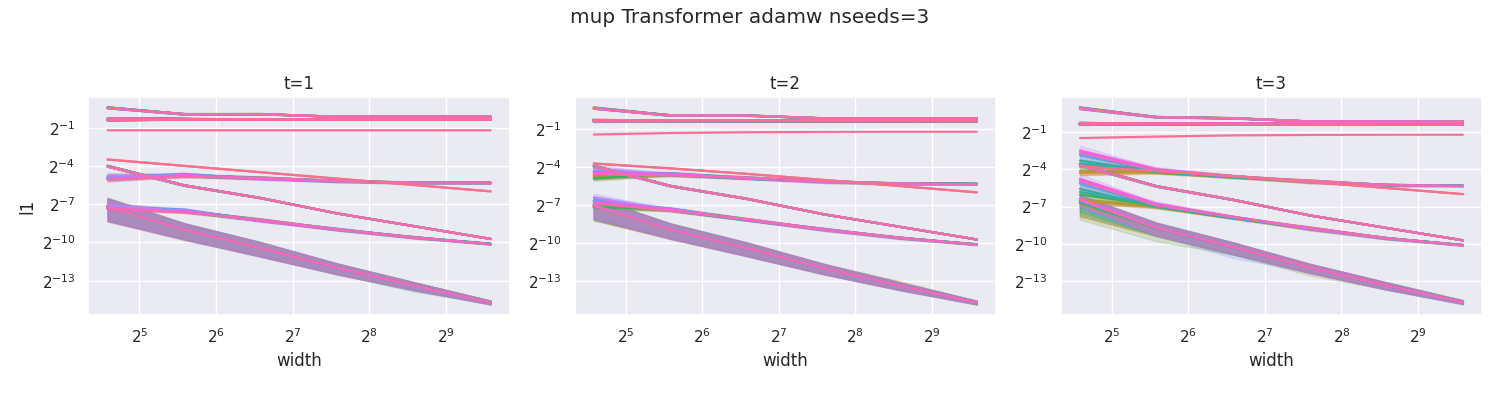

Data behind this chart, as committed beside it:
width, module, t, l1, optimizer, lr
24, embeddings, 1, 0.7974, adamw, 0.001
24, blocks.0._orig_mod.attention_norm, 1, 0.8065, adamw, 0.001
24, blocks.0._orig_mod.attention.w_q, 1, 0.7887, adamw, 0.001
24, blocks.0._orig_mod.attention.w_k, 1, 0.7955, adamw, 0.001
24, blocks.0._orig_mod.attention.w_v, 1, 0.7894, adamw, 0.001
24, blocks.0._orig_mod.attention.q_norm, 1, 0.8101, adamw, 0.001
24, blocks.0._orig_mod.attention.k_norm, 1, 0.8075, adamw, 0.001
24, blocks.0._orig_mod.attention.rope:out[0], 1, 0.8046, adamw, 0.001
24, blocks.0._orig_mod.attention.rope:out[1], 1, 0.8084, adamw, 0.001
24, blocks.0._orig_mod.attention.w_out, 1, 0.04161, adamw, 0.001
24, blocks.0._orig_mod.attention, 1, 0.008494, adamw, 0.001
24, blocks.0._orig_mod.dropout, 1, 0.001734, adamw, 0.001
24, blocks.0._orig_mod.feed_forward_norm, 1, 0.8065, adamw, 0.001
24, blocks.0._orig_mod.feed_forward.w1, 1, 0.7993, adamw, 0.001
24, blocks.0._orig_mod.feed_forward.w3, 1, 0.7892, adamw, 0.001
24, blocks.0._orig_mod.feed_forward.w2, 1, 1.523, adamw, 0.001
24, blocks.0._orig_mod.feed_forward, 1, 0.06345, adamw, 0.001
24, blocks.0._orig_mod.dropout, 1, 0.01295, adamw, 0.001
24, blocks.0._orig_mod, 1, 0.7978, adamw, 0.001
24, blocks.0, 1, 0.7978, adamw, 0.001
24, blocks.1._orig_mod.attention_norm, 1, 0.8065, adamw, 0.001
24, blocks.1._orig_mod.attention.w_q, 1, 0.8054, adamw, 0.001
24, blocks.1._orig_mod.attention.w_k, 1, 0.8341, adamw, 0.001
24, blocks.1._orig_mod.attention.w_v, 1, 0.7971, adamw, 0.001
24, blocks.1._orig_mod.attention.q_norm, 1, 0.8048, adamw, 0.001
24, blocks.1._orig_mod.attention.k_norm, 1, 0.8092, adamw, 0.001
24, blocks.1._orig_mod.attention.rope:out[0], 1, 0.8065, adamw, 0.001
24, blocks.1._orig_mod.attention.rope:out[1], 1, 0.8092, adamw, 0.001
24, blocks.1._orig_mod.attention.w_out, 1, 0.03138, adamw, 0.001
24, blocks.1._orig_mod.attention, 1, 0.006405, adamw, 0.001
24, blocks.1._orig_mod.dropout, 1, 0.001307, adamw, 0.001
24, blocks.1._orig_mod.feed_forward_norm, 1, 0.8065, adamw, 0.001
24, blocks.1._orig_mod.feed_forward.w1, 1, 0.7805, adamw, 0.001
24, blocks.1._orig_mod.feed_forward.w3, 1, 0.7828, adamw, 0.001
24, blocks.1._orig_mod.feed_forward.w2, 1, 1.442, adamw, 0.001
24, blocks.1._orig_mod.feed_forward, 1, 0.06008, adamw, 0.001
24, blocks.1._orig_mod.dropout, 1, 0.01226, adamw, 0.001
24, blocks.1._orig_mod, 1, 0.798, adamw, 0.001
24, blocks.1, 1, 0.798, adamw, 0.001
24, blocks.2._orig_mod.attention_norm, 1, 0.8065, adamw, 0.001
24, blocks.2._orig_mod.attention.w_q, 1, 0.7976, adamw, 0.001
24, blocks.2._orig_mod.attention.w_k, 1, 0.8287, adamw, 0.001
24, blocks.2._orig_mod.attention.w_v, 1, 0.7664, adamw, 0.001
24, blocks.2._orig_mod.attention.q_norm, 1, 0.8075, adamw, 0.001
24, blocks.2._orig_mod.attention.k_norm, 1, 0.8054, adamw, 0.001
24, blocks.2._orig_mod.attention.rope:out[0], 1, 0.808, adamw, 0.001
24, blocks.2._orig_mod.attention.rope:out[1], 1, 0.8044, adamw, 0.001
24, blocks.2._orig_mod.attention.w_out, 1, 0.03293, adamw, 0.001
24, blocks.2._orig_mod.attention, 1, 0.006722, adamw, 0.001
24, blocks.2._orig_mod.dropout, 1, 0.001372, adamw, 0.001
24, blocks.2._orig_mod.feed_forward_norm, 1, 0.8065, adamw, 0.001
24, blocks.2._orig_mod.feed_forward.w1, 1, 0.7857, adamw, 0.001
24, blocks.2._orig_mod.feed_forward.w3, 1, 0.7998, adamw, 0.001
24, blocks.2._orig_mod.feed_forward.w2, 1, 1.473, adamw, 0.001
24, blocks.2._orig_mod.feed_forward, 1, 0.06137, adamw, 0.001
24, blocks.2._orig_mod.dropout, 1, 0.01253, adamw, 0.001
24, blocks.2._orig_mod, 1, 0.7983, adamw, 0.001
24, blocks.2, 1, 0.7983, adamw, 0.001
24, blocks.3._orig_mod.attention_norm, 1, 0.8065, adamw, 0.001
24, blocks.3._orig_mod.attention.w_q, 1, 0.7376, adamw, 0.001
... 12,576 more rows
